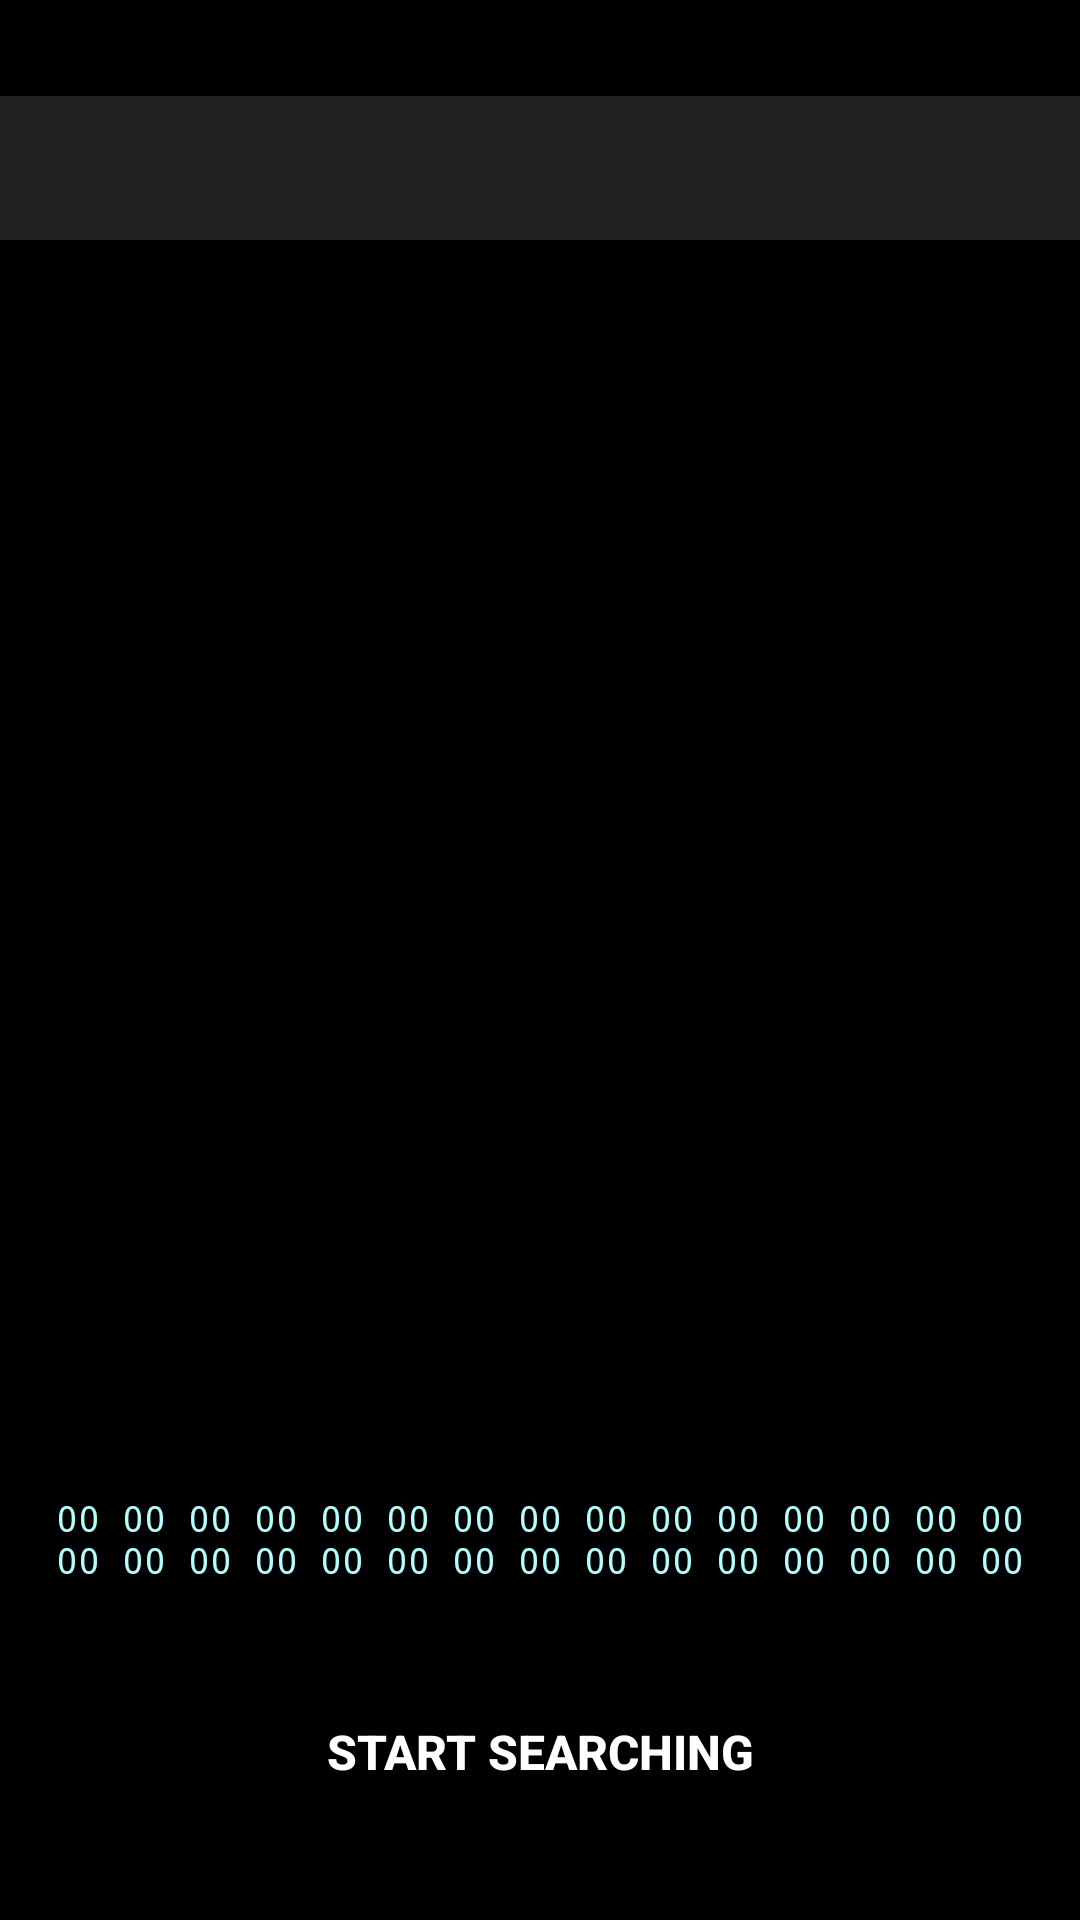

This screen was rendered from an Android layout file. Write that file and the resources it references.
<!-- AndroidManifest.xml: activity theme AppTheme.NoActionBar -->
<!-- res/layout/activity_guess.xml -->
<androidx.constraintlayout.widget.ConstraintLayout xmlns:android="http://schemas.android.com/apk/res/android"
    xmlns:app="http://schemas.android.com/apk/res-auto"
    xmlns:tools="http://schemas.android.com/tools"
    android:layout_width="match_parent"
    android:layout_height="match_parent"
    android:background="@drawable/background"
    tools:context=".GuessActivity">

    <com.google.android.material.appbar.AppBarLayout
        android:id="@+id/appBarLayout"
        android:layout_width="match_parent"
        android:layout_height="wrap_content"
        android:layout_marginTop="32dp"
        android:theme="@style/AppTheme.AppBarOverlay"
        app:layout_constraintTop_toTopOf="parent">

        <com.google.android.material.tabs.TabLayout
            android:id="@+id/tabs"
            android:layout_width="match_parent"
            android:layout_height="wrap_content"
            app:tabGravity="fill"
            app:tabMode="fixed" />
    </com.google.android.material.appbar.AppBarLayout>

    <androidx.viewpager.widget.ViewPager
        android:id="@+id/view_pager"
        android:layout_width="match_parent"
        android:layout_height="0dp"
        app:layout_behavior="@string/appbar_scrolling_view_behavior"
        app:layout_constraintBottom_toTopOf="@+id/private_tb"
        app:layout_constraintTop_toBottomOf="@+id/appBarLayout" />

    <TextView
        android:id="@+id/private_tb"
        android:layout_width="match_parent"
        android:layout_height="wrap_content"
        android:layout_marginBottom="32dp"
        android:layout_marginHorizontal="8dp"
        android:fontFamily="monospace"
        android:text="00 00 00 00 00 00 00 00 00 00 00 00 00 00 00 00 00 00 00 00 00 00 00 00 00 00 00 00 00 00 00 00"
        android:textColor="#B3FFFF"
        android:textSize="12sp"
        android:gravity="center"
        android:maxLines="2"
        app:layout_constraintBottom_toTopOf="@+id/search_button"
        app:layout_constraintEnd_toEndOf="parent"
        app:layout_constraintStart_toStartOf="parent" />

    <Button
        android:id="@+id/search_button"
        android:layout_width="256dp"
        android:layout_height="48dp"
        android:layout_marginBottom="32dp"
        android:background="@drawable/buttonshape"
        android:text="START SEARCHING"
        android:textColor="#FFFFFF"
        android:textSize="16sp"
        android:textStyle="bold"
        app:layout_constraintBottom_toBottomOf="parent"
        app:layout_constraintEnd_toEndOf="parent"
        app:layout_constraintStart_toStartOf="parent" />

</androidx.constraintlayout.widget.ConstraintLayout>
<!-- resources referenced by this layout -->
<resources>
  <style name="AppTheme.AppBarOverlay" parent="ThemeOverlay.AppCompat.Dark.ActionBar" />
  <style name="AppTheme.NoActionBar" parent="Theme.AppCompat.NoActionBar">
          <item name="windowActionBar">false</item>
          <item name="windowNoTitle">true</item>
          <item name="android:windowBackground">#000000</item>
      </style>
</resources>
